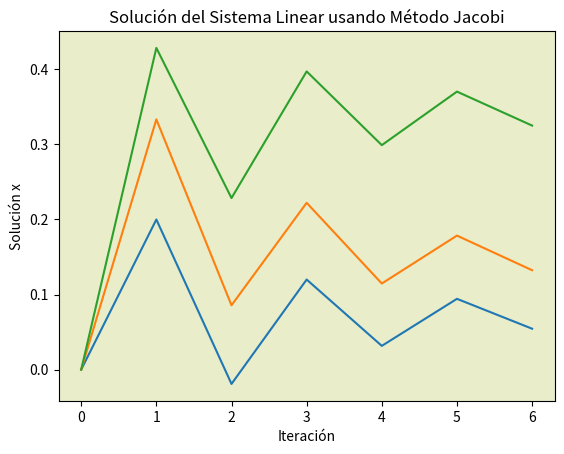
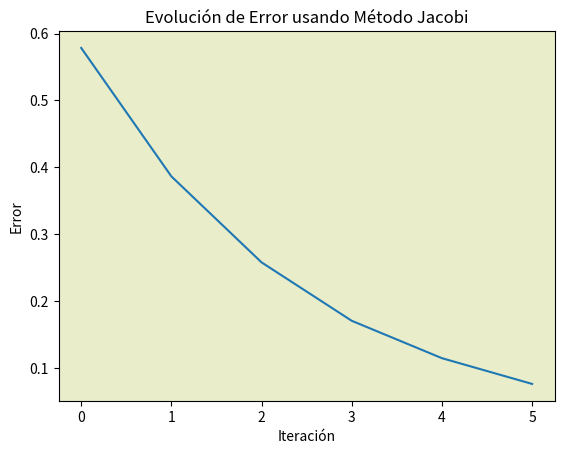
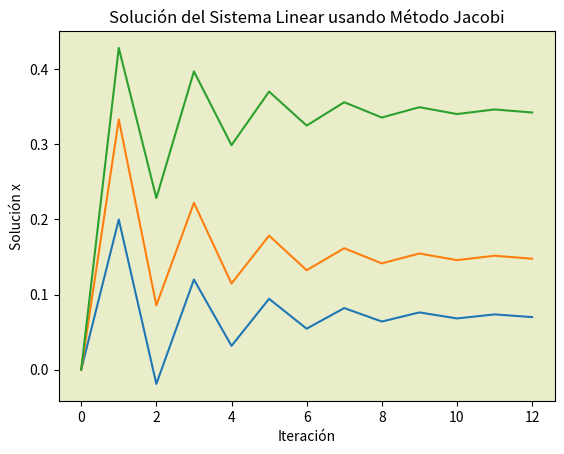
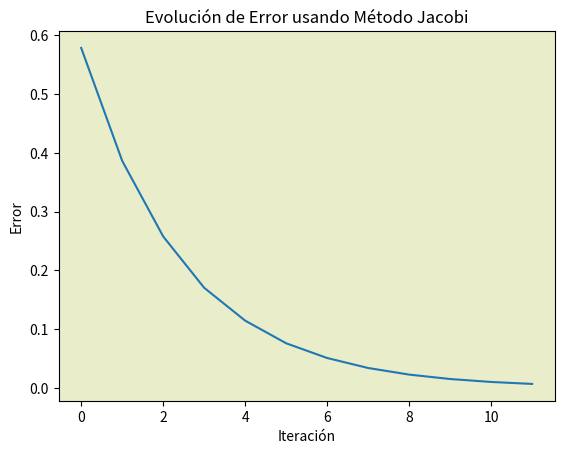
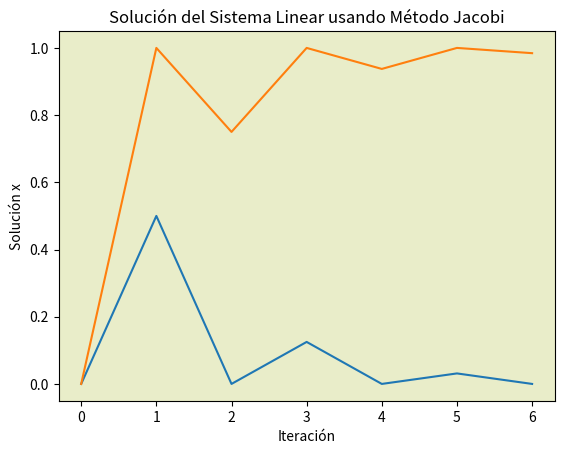
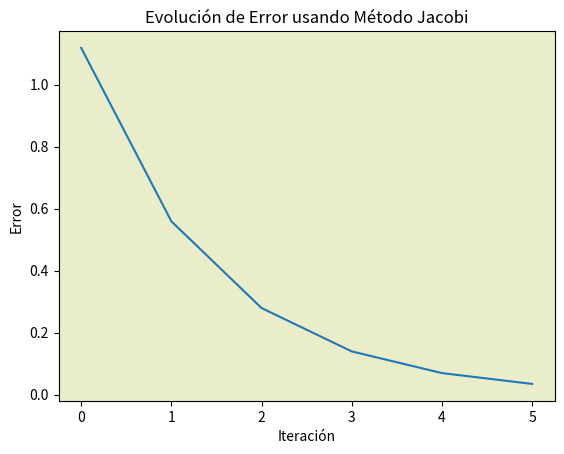
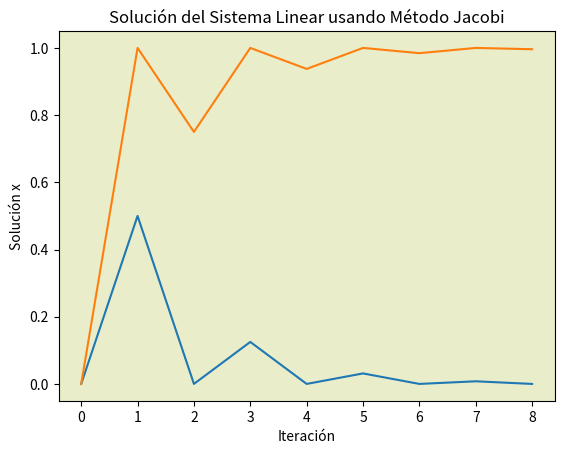
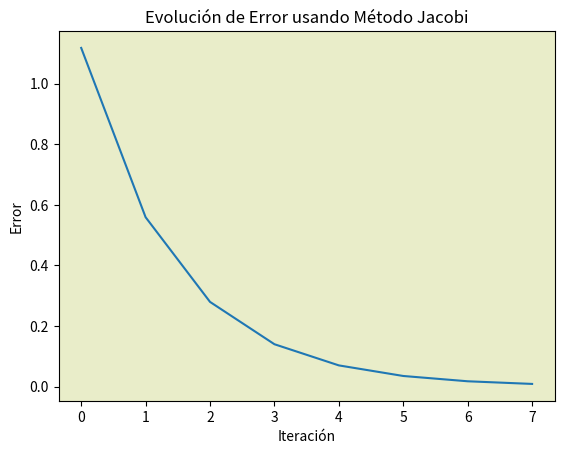

The matplotlib source for these figures, in order:
# TP Métodos Numéricos - 2023
# Alumna: Denise Martin

# Profesores: en las siguientes líneas estan comentadas todas las funciones con su explicación.
#           Si presiona el "play", podrá ver en la terminal toda la teoría escrita y los ejemplos
#           con la comprobación para cada caso: los que no pueden realizarse y los que sí. 
#           Para correr el programa es necesario tener instalado scipy y matplotlib. 

# Imports
import random
import numpy as np
import scipy.linalg as linalg 
import matplotlib.pyplot as plt
from sympy import jacobi

# Functions
## Square matrix
def my_square_matrix(A):
    A = np.array(A)
    # Revisa si el numero de Columnas es igual al de Filas
    return A.shape[0] == A.shape[1]

## Strictly dominant diagonal matrix
def my_diagonal_strictly_dominant(A):
    # Guarda en diagonal, todos los valores absolutos de la diagonalde la matriz 
    diagonal = np.diag(np.abs(A)) 
    # print(diagonal)
    # Guarda en sum la sumatoria de las filas menos el valor diagonal
    sum = np.sum(np.abs(A), axis=1) - diagonal 
    # print(sum)
    # Compara para cada valor diagonal si es mayor o igual al de la final a la que pertenece
    return (np.all(diagonal >= sum))

## Checks whether the determinant of the matrix is Zero
def my_determinant_is_not_zero(A):
    # print(linalg.det(A))
    return (linalg.det(A) != 0)

## Checks whether the matrix is inversible 
def my_has_inverse(A):
    # Se verifica su inversibilidad por determinante
    if my_determinant_is_not_zero(A) == False:
        print("  La matriz no es inversible")
        return False
    else:
        return True
    
## Inverts the matrix
def my_inverse(A):
    return linalg.inv(A)
                 
## Calculates a zero vector according to the given matrix size
def my_zero_vector(A):
    # Calcula una dimension de la matriz
    n = len(A)
    # Crea un vector de la dimension de la matriz * 1
    zerov = np.zeros(n*1)
    return zerov
                
## Calculates Jacobi
def my_jacobi(A, b, k, n):
    # Requiere un minimo de dos pasos para observar el proceso
    if (k <= 0):
        k = 2
    # No permite que las dimensiones de la matriz sean menores a 2*2
    if (n <= 0):
        n = 2
    print("  La Matriz A es:")
    print_matrix(A)
    print("                                                                                  ")
    # Compuba que la matriz sea cuadrada
    if(my_square_matrix(A)) == False:
        print("  La matriz no es cuadrada y se sugiere no continuar")
    else:
        # Comprueba que la diagonal sea estrictamente dominante
        if (my_diagonal_strictly_dominant(A)) == False:
            print("  La diagonal no es estrictamente dominante y puede no convergir")    
        else:
            if (my_determinant_is_not_zero(A)) == False:
                print("La determinante de la Matriz A es cero y no se puede continuar")
            else:
                    # Calcula D como la diagonal de A
                    D = np.diag(np.diag(A))
                    # Comprueba que la diagonal sea inversible
                    if (my_has_inverse(D)) == False:
                        # Como la determinante de la Matriz A es distinta de cero, esto deberia ser siempre verdadero
                        # Sin embargo como medida de precaución se agrega dentro de las validaciones
                        print("La matriz D no es inversible y no se puede continuar")
                    else:
                        # Calcula L como la matriz inferior estricta de A
                        L = np.tril(A, k=-1)
                        # Calcula L como la matriz superior estricta de A
                        U = np.triu(A, k=1)
                        print("  A = L + U + D, donde:")
                        print("  La Matriz L es:")
                        print_matrix(L)
                        print("  La Matriz U es:")
                        print_matrix(U)
                        print("  La Matriz D es:")
                        Da = np.array(D)
                        print_matrix(np.round(Da,1))
                        print("                                                                                  ")
                        if (my_has_inverse(D) == True):
                            print("  La Matriz inversa de D es:")
                            Dinv = my_inverse(D)
                            Dinva = np.array(Dinv)
                            print_matrix(Dinva)
                            print("  El Vector b es:")
                            print(b)
                            print("  La Sumatoria de L + U es: ")
                            LU = L + U
                            print_matrix(LU)
                            print("                                                                                  ")
                            # Calcula el primer paso de Jacobi: H
                            print("  Considerando: H = D^-1 * (L + U)")
                            H = my_H(Dinv, L, U)
                            print("  H es:")
                            print_matrix(H)
                            # Calcula si la norma de H es valida: || H ||2 < 1
                            if (linalg.norm(H) >= 1 ):
                                print("  La norma de H es inválida para continuar: por || H || >= 1                       ")
                                print(f"  La norma de H es: {linalg.norm(H):.1f}")
                            else:
                                # Calcula el segundo paso de Jacobi: v
                                print("  Considerando v = D^-1 * b")
                                ba = np.array(b)
                                v = np.dot(Dinv,b)
                                print(f"  v es: {print_str_matrix(v)}")
                                print("                                                                                  ")
                                print("  Para comenzar tomaremos el vector inicial Xo:")
                                x0 = my_zero_vector(A)
                                print(f"  X0 es: {print_str_matrix(x0)}")
                                print("  Consideraremos el error como la norma de la diferencia entre X0 y X1:           ")
                                print("  error = || x - x-1 ||                                                           ")
                                print("  Y una tolerancia de 1e-2                                                        ")
                                tol = 1e-2
                                e = 1000
                                print("                                                                                  ")
                                # Se guardan los valores de x para imprimirlos en el plot
                                solutions = [x0]
                                errors = []
                                for i in range(k):
                                    # Calcula la solución por Jacobi para la iteración
                                    x = my_x(H, v, x0)
                                    print(f"  En la Iteración {i+1} el vector resultante x es: {print_str_matrix(x)}, con un vector x0: {print_str_matrix(x0)}")
                                    solutions.append(x)
                                    # Verifica el error a partir de la segunda iteración
                                    e = linalg.norm(x - x0)
                                    errors.append(e)
                                    print(f"  El error es esta iteración {i+1} es de: {e:.2f}")
                                    if (e < tol):
                                        break
                                    
                                    # Reasigna el nuevo X0 como el X del paso anterior                                           
                                    x0 = x
                                print_matrix_graphics(solutions) 
                                print_error_graphics(errors)                 

## Calculates H
def my_H(dinv, L, U):
    LU = L + U
    H = -np.dot(dinv, LU)
    return H

## Calculates x
def my_x(H, v, x0):
    mul = np.dot(H, x0)
    final = mul + v
    return final
    
## Creates a matrix with n parameter
def my_generate_matrix(n):
    random_list = [random.randint(0, 9) for i in range(n*n)]
    matrix = np.reshape(random_list, (n, n))
    return matrix   
                
## Print matrix
def print_matrix(A):
    a = np.array(A)
    for row in a: 
        # Si el valor es int lo imprime como tal, si es un float lo trunca a un decimal
        print(*[f"{value:.1f}" if not value.is_integer() else f"{value:.0f}" for value in row])
        
def print_str_matrix(A):
    cadena = "" 
    for i in A: 
        if i.is_integer(): 
            cadena += str(int(i)) + " " 
        else: 
            cadena += "{:.1f} ".format(i) 
    return cadena

## Plot matrix
def print_matrix_graphics(sol):
    # Calcula la cantidad de Iteraciones para el eje Y
    iter = range(len(sol))
    # Configura la gráfica de los valores del vector solución en función del número de iteraciones
    plt.plot(iter, sol)
    plt.gca().set_facecolor('#e9edc9')
    plt.xlabel('Iteración')
    plt.ylabel('Solución x')
    plt.title('Solución del Sistema Linear usando Método Jacobi')
    plt.show() 
    
## Plot error
def print_error_graphics(es):
    # Calcula la cantidad de Iteraciones para el eje Y
    iter = range(len(es))
    # Configura la gráfica de los valores del vector solución en función del número de iteraciones
    plt.plot(iter, es)
    plt.gca().set_facecolor('#e9edc9')
    plt.xlabel('Iteración')
    plt.ylabel('Error')
    plt.title('Evolución de Error usando Método Jacobi')
    plt.show()    
  
# Dataset
non_square = [[1,2,3],[4,5,6]]

det_zero = [[0, 0, 0], [0, 0, 0], [0, 0, 0]]

diag_not_dominant = [[1, 2, 3], [4, 1, 6], [7, 8, 1]]

almost_doable_matrix = [[3, 2, 1],[1, 2, 1],[1, 2, 3]]

doable_matrix = [[5, 2, 1],[1, 6, 3],[2, 3, 7]]

doable_matrix_2 = [[2, 1],[1, 2]]

b3 = [1, 2, 3]

b2 = [1, 2]

# Prints
## null) Task + Pres
print("                                                                                  ")
print("**********************************************************************************")
print("*                 METODOS NUMERICOS - 2023 - TP METODO JACOBI                    *")
print("**********************************************************************************")
print("    • Alumna: Denise Martin                                                       ")
print("                                                                                  ")
print("**********************************************************************************")
print("*                                    CONSIGNA                                    *")
print("**********************************************************************************")
print("  Implementar un programa o script que lea un número natural n >= 1, una matriz de")
print("  números reales A de n x n, un vector b de n números reales y el vector v del    ")
print("  método de Jacobi con el fin de buscar una solución aproximada del sistema de    ")
print("  ecuaciones lineales Ax = b, y deberá hacer k iteraciones del método para este   ")
print("  sistema lineal mostrando los vectores que resulten en los distintos pasos.      ")
print("  Se informará cualquier error o eventualidad que impida calcular lo pedido.      ")
print("  La entrada y salida del programa podrán ser las estándares o bien archivos, a elección.")
print("  (En forma opcional, comparar la solución numérica obtenida con la solución mediante")
print("  algún método exacto, para lo cual se permite tomar este último  de un módulo o     ")
print("  biblioteca de métodos numéricos.)")

## I) Theory
print("                                                                                  ")
print("**********************************************************************************")
print("*                                      TEORIA                                    *")
print("**********************************************************************************")
print("  Jacobi es un método Iterativo, que mejora en cada paso la aproximación al valor solución.")
print("  La base del método consiste en construir una sucesión convergente donde el límite") 
print("  es precisamente la solución del sistema.                                         ")
print("  Dada una Matriz A, se debe expresarla como A = L + U + D, donde:                 ")
print("    • L es estrictamente triangular inferior,                                      ")
print("    • U es estrictamente triangular superior y                                     ")
print("    • D es la diagonal.                                                            ")
print("  Considerando entonces:                                                           ") 
print("    • H = -D^-1 (L+U),                                                             ") 
print("    • v = -D-1 * b                                                                 ") 
print("    • x(k+1) = H x(k) + v                                                          ")  
print("  A partir de la identidad x = -D-1 (L+U) x + D-1b se arma el esquema iterativo    ")
print("  siguiente, que dada una aproximación x(k) la “mejora” obteniendo x(k+1) :        ")
print("    • x(0) = un vector inicial cualquiera                                          ")
print("    • x(k+1) = -D^-1 (L+U) x(k) + D^-1 b                                           ")  
print("                                                                                   ")
print("  Requisitos para asegurar su convergencia:                                        ")
print("    • La matriz principal debe ser cuadrada (ya que no tiene una única diagonal definida).")
print("    • La diagonal debe ser estrictamente dominante (podría converger igualmente en caso contrario).")
print("    • La matriz D debe ser inversible para poder realizar las operaciones.        ")
print("    • La condición || H || < 1 se aplica a la matriz H (no a la matriz A)         ")
print("    • La determinante de la matriz A sea != 0.                                    ")
print("                                                                                  ")
print("  Convergencia:                                                                   ")
print("    • La convergencia no depende del vector inicial x(0)                          ")
print("    • Jacobi tiene O n**2 pasos para una aproximación (donde O es una constante)  ")
print("                                                                                  ")
print("  Error:                                                                          ")
print("    • e(k) = x(k) - x es el vector de error en el paso k                          ")       
print("                                                                                  ")


## II) Examples
print("                                                                                  ")
print("**********************************************************************************")
print("*                                    EJEMPLOS                                    *")
print("**********************************************************************************")
print("    • Se comprueba si la matriz es cuadrada:                                      ")
my_jacobi(non_square, b3, 6, 3)
print("                                 ************                                     ")
print("    • Se comprueba si la diagonal es estrictamente dominante:                     ")
my_jacobi(diag_not_dominant, b3, 6, 3)
print("                                 ************                                     ")
print("    • Se comprueba si la matriz tiene determinante = 0                            ")
my_jacobi(det_zero, b3, 6, 3)
print("                                 ************                                     ")
print("    • Se comprueba si la norma de H > 1:                                          ") 
my_jacobi(almost_doable_matrix, b3, 6, 3)
print("                                 ************                                     ")
print("    • Si cumple todos los requisitos, se emiten todos los valores y cálculos:     ") 
print("    Para iniciar asignaremos un K = 6 a una matriz de 3 * 3                       ") 
my_jacobi(doable_matrix, b3, 6, 3)
print("                                                                                  ") 
print("    Puede verse la tendencia a converger pero aun no llega a un resultado         ")
print("                                                                                  ")
print("    • Ahora la misma matriz pero con un K = 1000 para constatar que si converge   ") 
print("      El programa deberia terminar antes del paso 1000                            ") 
my_jacobi(doable_matrix, b3, 1000, 3)
print("                                                                                  ") 
print("    Puede verse la convergencia según la tolerancia el el paso 12 donde corta el programa.") 
print("                                                                                  ") 

## III) Extra Comparison by Calculator
def jacobi_method(A, b): 
    tol = 1e-2
    n = len(A) 
    x = np.zeros(n) 
    x_prev = np.zeros(n) 
    while True: 
        for i in range(n): 
            s = sum(A[i][j] * x_prev[j] for j in range(n) if j != i) 
            x[i] = (b[i] - s) / A[i][i] 
        if np.linalg.norm(x - x_prev) < tol:
            print([f"{num:.1f}" for num in x]) 
            return x 
        x_prev = np.copy(x) 

print("                                                                                  ")
print("   + Se puede verificar con calculadora:                                          ") 
jacobi_method(doable_matrix, b3)
print("   Donde excepto el segundo valor, concuerda en los otros                         ")
print("                                 ************                                     ")
print("    • Si cumple todos los requisitos, se emiten todos los valores y cálculos:     ") 
print("    Para iniciar asignaremos un K = 6 a una matriz de 2 * 2                       ") 
my_jacobi(doable_matrix_2, b2, 6, 2)
print("                                                                                  ") 
print("    Puede verse la tendencia a converger pero aun no llega a un resultado         ")
print("                                                                                  ")
print("    • Ahora la misma matriz pero con un K = 1000 para constatar que si converge   ") 
print("      El programa deberia terminar antes del paso 1000                            ") 
my_jacobi(doable_matrix_2, b2, 1000, 2)
print("                                                                                  ") 
print("    Puede verse la convergencia según la tolerancia el el paso 8 donde corta el programa.") 
print("                                                                                  ") 
print("   + Se puede verificar con calculadora:                                         ") 
jacobi_method(doable_matrix_2, b2)
print("   Donde concuerda en todos los valores                                           ")


## IV) Conclusions
print("                                                                                  ")
print("**********************************************************************************")
print("*                                  CONCLUSIONES                                  *")
print("**********************************************************************************")
print(" • El Método Jacobi es un método simple de implementar e incluso puede utilizarse,")
print("   como base para otros métodos iteraticos.                                       ") 
print("                                                                                  ")
print(" • Es un método lento de convergencia en los casos donde la diagonal no es        ")
print("   estrictamente dominante, ya que se incrementa el número de iteraciones para    ") 
print("   llegar al resultado.                                                          ") 
print("                                                                                  ")
print(" • La descomposicion de la matriz no requiere de la resolución de sistemas lineales,")
print("   lo cual es ventajoso frente a otros métodos exactos, sin embargo las iteraciones ") 
print("   si lo utilizan.                                                                ") 
print("                                                                                  ")
print(" • Aqui se muetra la varificación de requisitos necesarios para realizar Jacobi, previo ")
print("   a la resolución de la misma. Si pasa todas las verificaciones, se imprimen los    ")
print("   pasos siguientes con sus correspondientes verificaciones.                      ")
print("   Cabe destacar que se asegura su convergencia si pasan los requisitos, sin embargo")
print("   podría converger aún en caso de no cumnplirlos.                                  ")
print("   Es el caso de la diagonal estrictamente dominante donde se encuentra el mayor problema")
print("   ya que es difícil encontrar dichas matrices en la naturaleza.                  ")
print("                                                                                  ")
print(" • NOTA 1: En las líneas 26 y 29, están comentados los print para imprimir las operaciones")
print("         de la funcion que revisa si la diagonal es dominante. Puedes descomentarse ")
print("         para observar dicho comportamiento. ")
print("                                                                                  ")
print(" • NOTA 2: En la línea 35, está comentado el print para imprimir las determinante de ")
print("         la matriz que se está evaluando. Puede descomentarse para observar dicho comportamiento ")
print("                                                                                  ")
print(" • NOTA 3: En las líneas 171 a 175, se encuentra el método para generar una matriz  ")
print("         aleatoria según las dimendiones que se le provean. La idea original era  ")
print("         poder ingresar un N, en la función de my_jacobi y generar una matriz aleatoria")
print("         para evaluarla, sin embargo, luego de todas las verificaciones y ante la posibilidad")
print("         de generar varias matrices que no pasaran la lista de requisitos, decidí ")
print("         dejarlo funcional pero no usable en el código actual. El parámetro n, que se ")
print("         agrega en Jacobi, por ahora, es meramente decorativo. ")
print("                                                                                  ")
